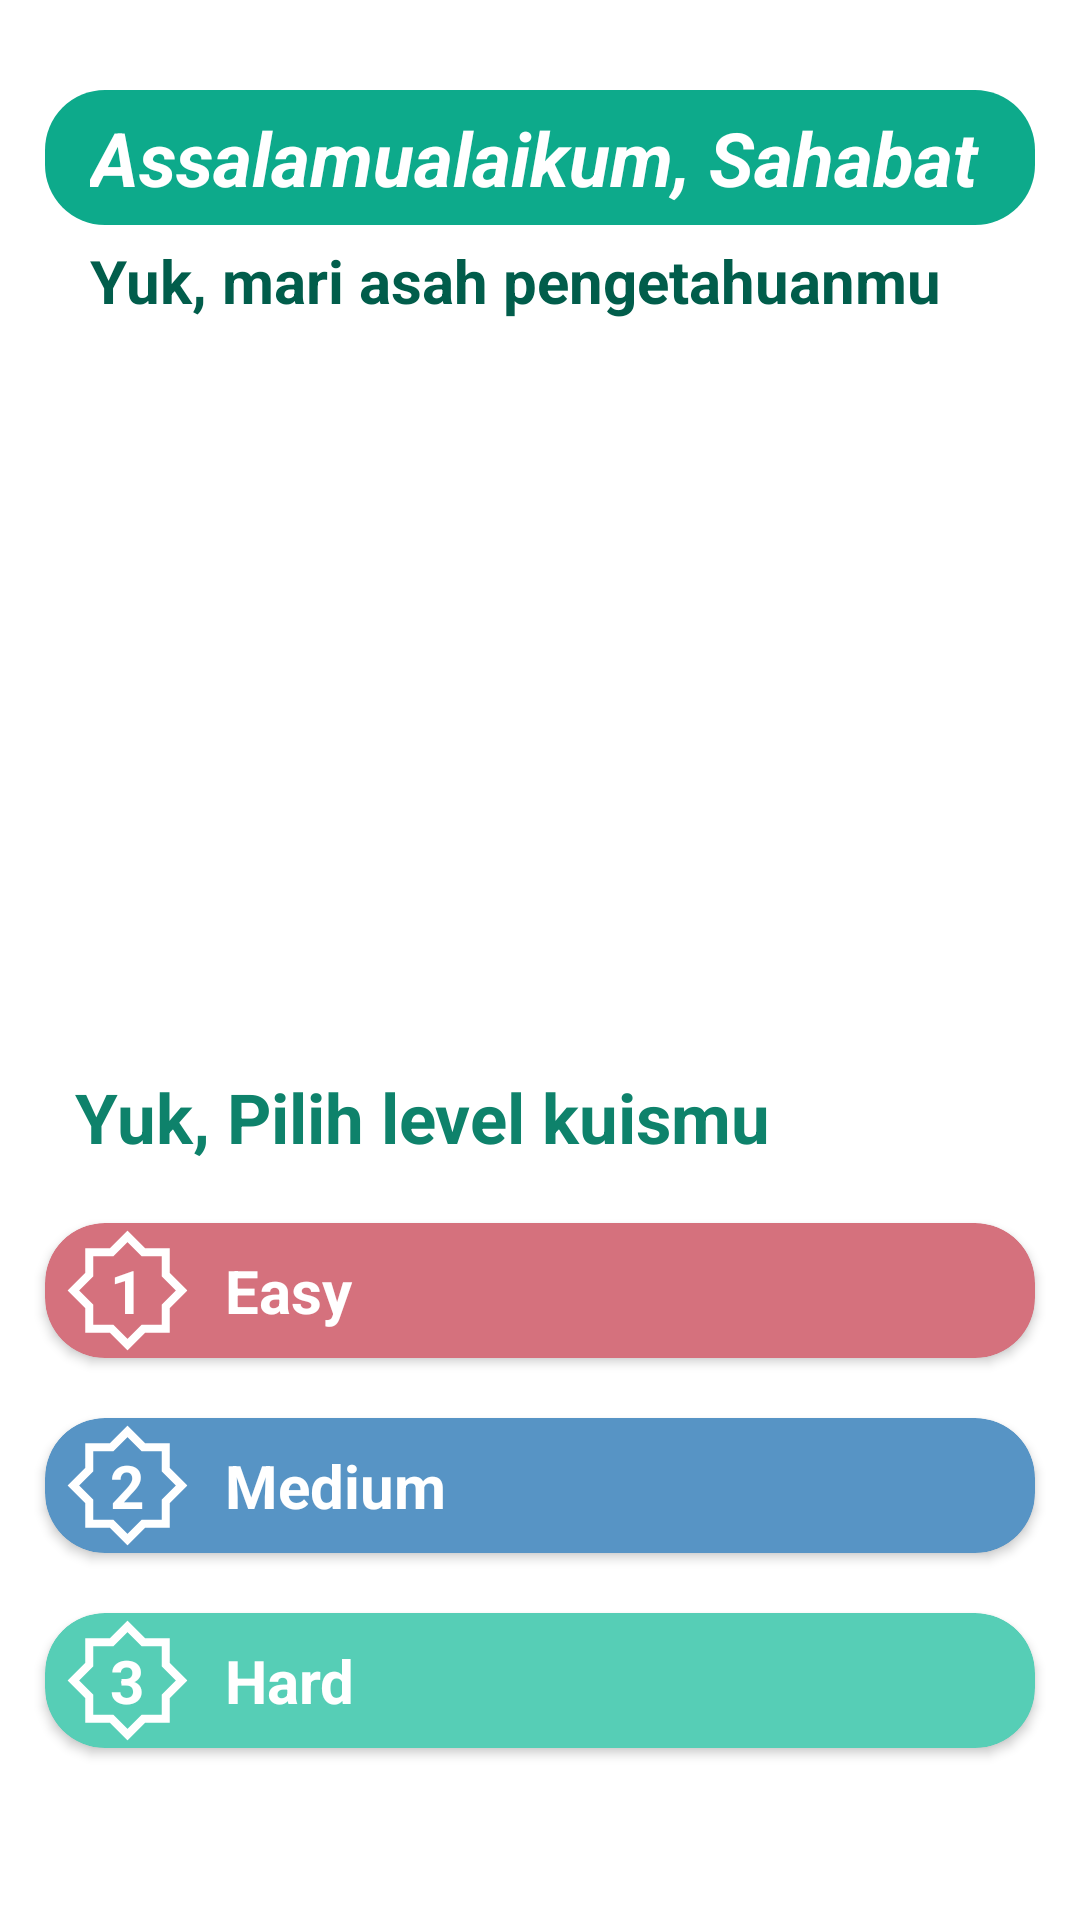

The Android layout XML behind this screen, and the referenced resources:
<!-- AndroidManifest.xml: application theme Theme.SmartTajwidApp -->
<!-- res/layout/activity_quiz.xml -->
<?xml version="1.0" encoding="utf-8"?>
<androidx.constraintlayout.widget.ConstraintLayout xmlns:android="http://schemas.android.com/apk/res/android"
    xmlns:app="http://schemas.android.com/apk/res-auto"
    xmlns:tools="http://schemas.android.com/tools"
    android:layout_width="match_parent"
    android:layout_height="match_parent"
    android:background="@color/white"
    tools:context=".QuizActivity">

    <RelativeLayout
        android:id="@+id/relativeLayout2"
        android:layout_width="match_parent"
        android:layout_height="45dp"
        android:layout_marginStart="15dp"
        android:layout_marginTop="30dp"
        android:layout_marginEnd="15dp"
        android:background="@drawable/shape2"
        android:backgroundTint="@color/ijo1"
        android:gravity="center"
        app:layout_constraintEnd_toEndOf="parent"
        app:layout_constraintStart_toStartOf="parent"
        app:layout_constraintTop_toTopOf="parent">

        <TextView
            android:layout_width="match_parent"
            android:layout_height="wrap_content"
            android:layout_marginStart="15dp"
            android:text="Assalamualaikum, Sahabat"
            android:textColor="@color/white"
            android:textSize="25sp"
            android:textStyle="bold|italic" />
    </RelativeLayout>

    <TextView
        android:id="@+id/textView2"
        android:layout_width="match_parent"
        android:layout_height="wrap_content"
        android:layout_marginStart="30dp"
        android:layout_marginEnd="35dp"
        android:layout_marginTop="5dp"
        android:text="Yuk, mari asah pengetahuanmu"
        android:textColor="@color/ijo3"
        android:textSize="20sp"
        android:textStyle="bold"
        app:layout_constraintEnd_toEndOf="parent"
        app:layout_constraintHorizontal_bias="1.0"
        app:layout_constraintStart_toStartOf="parent"
        app:layout_constraintTop_toBottomOf="@+id/relativeLayout2" />

    <ImageView
        android:id="@+id/imagequiz"
        android:layout_width="300dp"
        android:layout_height="200dp"
        android:layout_gravity="center"
        android:layout_margin="30dp"
        android:background="@drawable/gambar_quiz"
        android:elevation="20sp"
        android:padding="20dp"
        app:layout_constraintEnd_toEndOf="parent"
        app:layout_constraintHorizontal_bias="0.493"
        app:layout_constraintStart_toStartOf="parent"
        app:layout_constraintTop_toBottomOf="@+id/textView2" />

    <TextView
        android:id="@+id/textView3"
        android:layout_width="wrap_content"
        android:layout_height="wrap_content"
        android:layout_marginStart="25dp"
        android:layout_marginTop="20dp"
        android:fontFamily="sans-serif"
        android:text="Yuk, Pilih level kuismu"
        android:textColor="@color/ijo2"
        android:textSize="23sp"
        android:textStyle="bold"
        app:layout_constraintStart_toStartOf="parent"
        app:layout_constraintTop_toBottomOf="@+id/imagequiz" />

    <androidx.cardview.widget.CardView
        android:id="@+id/easy"
        android:layout_width="match_parent"
        android:layout_height="45dp"
        android:layout_gravity="center"
        android:layout_marginStart="15dp"
        android:layout_marginTop="20dp"
        android:layout_marginEnd="15dp"
        android:backgroundTint="@color/merah"
        app:cardCornerRadius="20dp"
        app:layout_constraintEnd_toEndOf="parent"
        app:layout_constraintHorizontal_bias="0.483"
        app:layout_constraintStart_toStartOf="parent"
        app:layout_constraintTop_toBottomOf="@+id/textView3">

        <LinearLayout
            android:layout_width="match_parent"
            android:layout_height="wrap_content"
            android:layout_gravity="center"
            android:orientation="horizontal">

            <RelativeLayout
                android:layout_width="45dp"
                android:layout_height="45dp"
                android:layout_marginStart="5dp"
                android:background="@drawable/ic_bgrow"
                android:backgroundTint="@color/white">

                <TextView
                    android:id="@+id/nomor_easy"
                    android:layout_width="wrap_content"
                    android:layout_height="wrap_content"
                    android:layout_centerInParent="true"
                    android:text="1"
                    android:textColor="@color/white"
                    android:textSize="20dp"
                    android:textStyle="bold" />
            </RelativeLayout>

            <TextView
                android:id="@+id/judul_easy"
                android:layout_width="match_parent"
                android:layout_height="wrap_content"
                android:layout_gravity="center"
                android:layout_marginStart="10dp"
                android:text="Easy"
                android:textColor="@color/white"
                android:textSize="20sp"
                android:textStyle="bold" />
        </LinearLayout>
    </androidx.cardview.widget.CardView>

    <androidx.cardview.widget.CardView
        android:id="@+id/medium"
        android:layout_width="match_parent"
        android:layout_height="45dp"
        android:layout_gravity="center"
        android:layout_marginTop="20dp"
        android:layout_marginStart="15dp"
        android:layout_marginEnd="15dp"
        android:backgroundTint="@color/biru"
        app:cardCornerRadius="20dp"
        app:layout_constraintEnd_toEndOf="parent"
        app:layout_constraintHorizontal_bias="0.483"
        app:layout_constraintStart_toStartOf="parent"
        app:layout_constraintTop_toBottomOf="@+id/easy">

        <LinearLayout
            android:layout_width="match_parent"
            android:layout_height="wrap_content"
            android:layout_gravity="center"
            android:orientation="horizontal">

            <RelativeLayout
                android:layout_width="45dp"
                android:layout_height="45dp"
                android:layout_marginStart="5dp"
                android:background="@drawable/ic_bgrow"
                android:backgroundTint="@color/white">

                <TextView
                    android:id="@+id/nomor_medium"
                    android:layout_width="wrap_content"
                    android:layout_height="wrap_content"
                    android:layout_centerInParent="true"
                    android:textColor="@color/white"
                    android:textSize="20dp"
                    android:textStyle="bold"
                    android:text="2" />
            </RelativeLayout>

            <TextView
                android:id="@+id/judul_medium"
                android:layout_width="match_parent"
                android:layout_height="wrap_content"
                android:layout_gravity="center"
                android:layout_marginStart="10dp"
                android:textColor="@color/white"
                android:textSize="20sp"
                android:textStyle="bold"
                android:text="Medium" />
        </LinearLayout>
    </androidx.cardview.widget.CardView>

    <androidx.cardview.widget.CardView
        android:id="@+id/hard"
        android:layout_width="match_parent"
        android:layout_height="45dp"
        android:layout_gravity="center"
        android:layout_marginTop="20dp"
        android:layout_marginStart="15dp"
        android:layout_marginEnd="15dp"
        android:backgroundTint="@color/ijo4"
        app:cardCornerRadius="20dp"
        app:layout_constraintEnd_toEndOf="parent"
        app:layout_constraintHorizontal_bias="0.483"
        app:layout_constraintStart_toStartOf="parent"
        app:layout_constraintTop_toBottomOf="@+id/medium">

        <LinearLayout
            android:layout_width="match_parent"
            android:layout_height="wrap_content"
            android:layout_gravity="center"
            android:orientation="horizontal">

            <RelativeLayout
                android:layout_width="45dp"
                android:layout_height="45dp"
                android:layout_marginStart="5dp"
                android:background="@drawable/ic_bgrow"
                android:backgroundTint="@color/white">

                <TextView
                    android:id="@+id/nomor_hard"
                    android:layout_width="wrap_content"
                    android:layout_height="wrap_content"
                    android:layout_centerInParent="true"
                    android:textColor="@color/white"
                    android:textSize="20sp"
                    android:textStyle="bold"
                    android:text="3" />
            </RelativeLayout>

            <TextView
                android:id="@+id/judul_hard"
                android:layout_width="match_parent"
                android:layout_height="wrap_content"
                android:layout_gravity="center"
                android:layout_marginStart="10dp"
                android:textColor="@color/white"
                android:textSize="20sp"
                android:textStyle="bold"
                android:text="Hard" />
        </LinearLayout>
    </androidx.cardview.widget.CardView>

</androidx.constraintlayout.widget.ConstraintLayout>
<!-- resources referenced by this layout -->
<resources>
  <color name="biru">#5794C5</color>
  <color name="ijo1">#0DAA8B</color>
  <color name="ijo2">#0E826B</color>
  <color name="ijo3">#015D4B</color>
  <color name="ijo4">#56CEB6</color>
  <color name="merah">#D5717D</color>
  <color name="white">#FFFFFFFF</color>
  <!-- drawable ic_bgrow (drawable) -->
  <?xml version="1.0" encoding="utf-8"?>
  <vector xmlns:android="http://schemas.android.com/apk/res/android"
      android:width="24dp"
      android:height="24dp"
      android:viewportWidth="500"
      android:viewportHeight="500">
      <group>
          <clip-path android:pathData="M0,0h500v500h-500z M 0,0" />
          <path
              android:fillColor="#00000000"
              android:pathData=" M 191.389 108.5 L 108.5 108.5 L 108.5 191.389 L 49.889 250 L 108.5 308.611 L 108.5 391.5 L 191.389 391.5 L 250 450.111 L 308.611 391.5 L 391.5 391.5 L 391.5 308.611 L 450.111 250 L 391.5 191.389 L 391.5 108.5 L 308.611 108.5 L 250 49.889 L 191.389 108.5 Z "
              android:strokeWidth="30"
              android:strokeColor="@color/ijo1"
              android:strokeLineCap="square"
              android:strokeLineJoin="miter" />
      </group>
  </vector>
  <!-- drawable shape2 (drawable) -->
  <?xml version="1.0" encoding="utf-8"?>
  <shape xmlns:android="http://schemas.android.com/apk/res/android">
      android:shape="rectangle">
      <corners android:radius="20sp"/>
      <solid android:color="@color/white"/>
  </shape>
  <style name="Theme.SmartTajwidApp" parent="Theme.MaterialComponents.DayNight.NoActionBar">
          
          <item name="colorPrimary">@color/purple_500</item>
          <item name="colorPrimaryVariant">@color/purple_700</item>
          <item name="colorOnPrimary">@color/white</item>
          
          <item name="colorSecondary">@color/teal_200</item>
          <item name="colorSecondaryVariant">@color/teal_700</item>
          <item name="colorOnSecondary">@color/black</item>
          
          <item name="android:statusBarColor" tools:targetApi="l">?attr/colorPrimaryVariant</item>
          
      </style>
  <color name="purple_500">#FF6200EE</color>
  <color name="purple_700">#009688</color>
  <color name="teal_200">#FF03DAC5</color>
  <color name="teal_700">#FF018786</color>
  <color name="black">#FF000000</color>
</resources>
